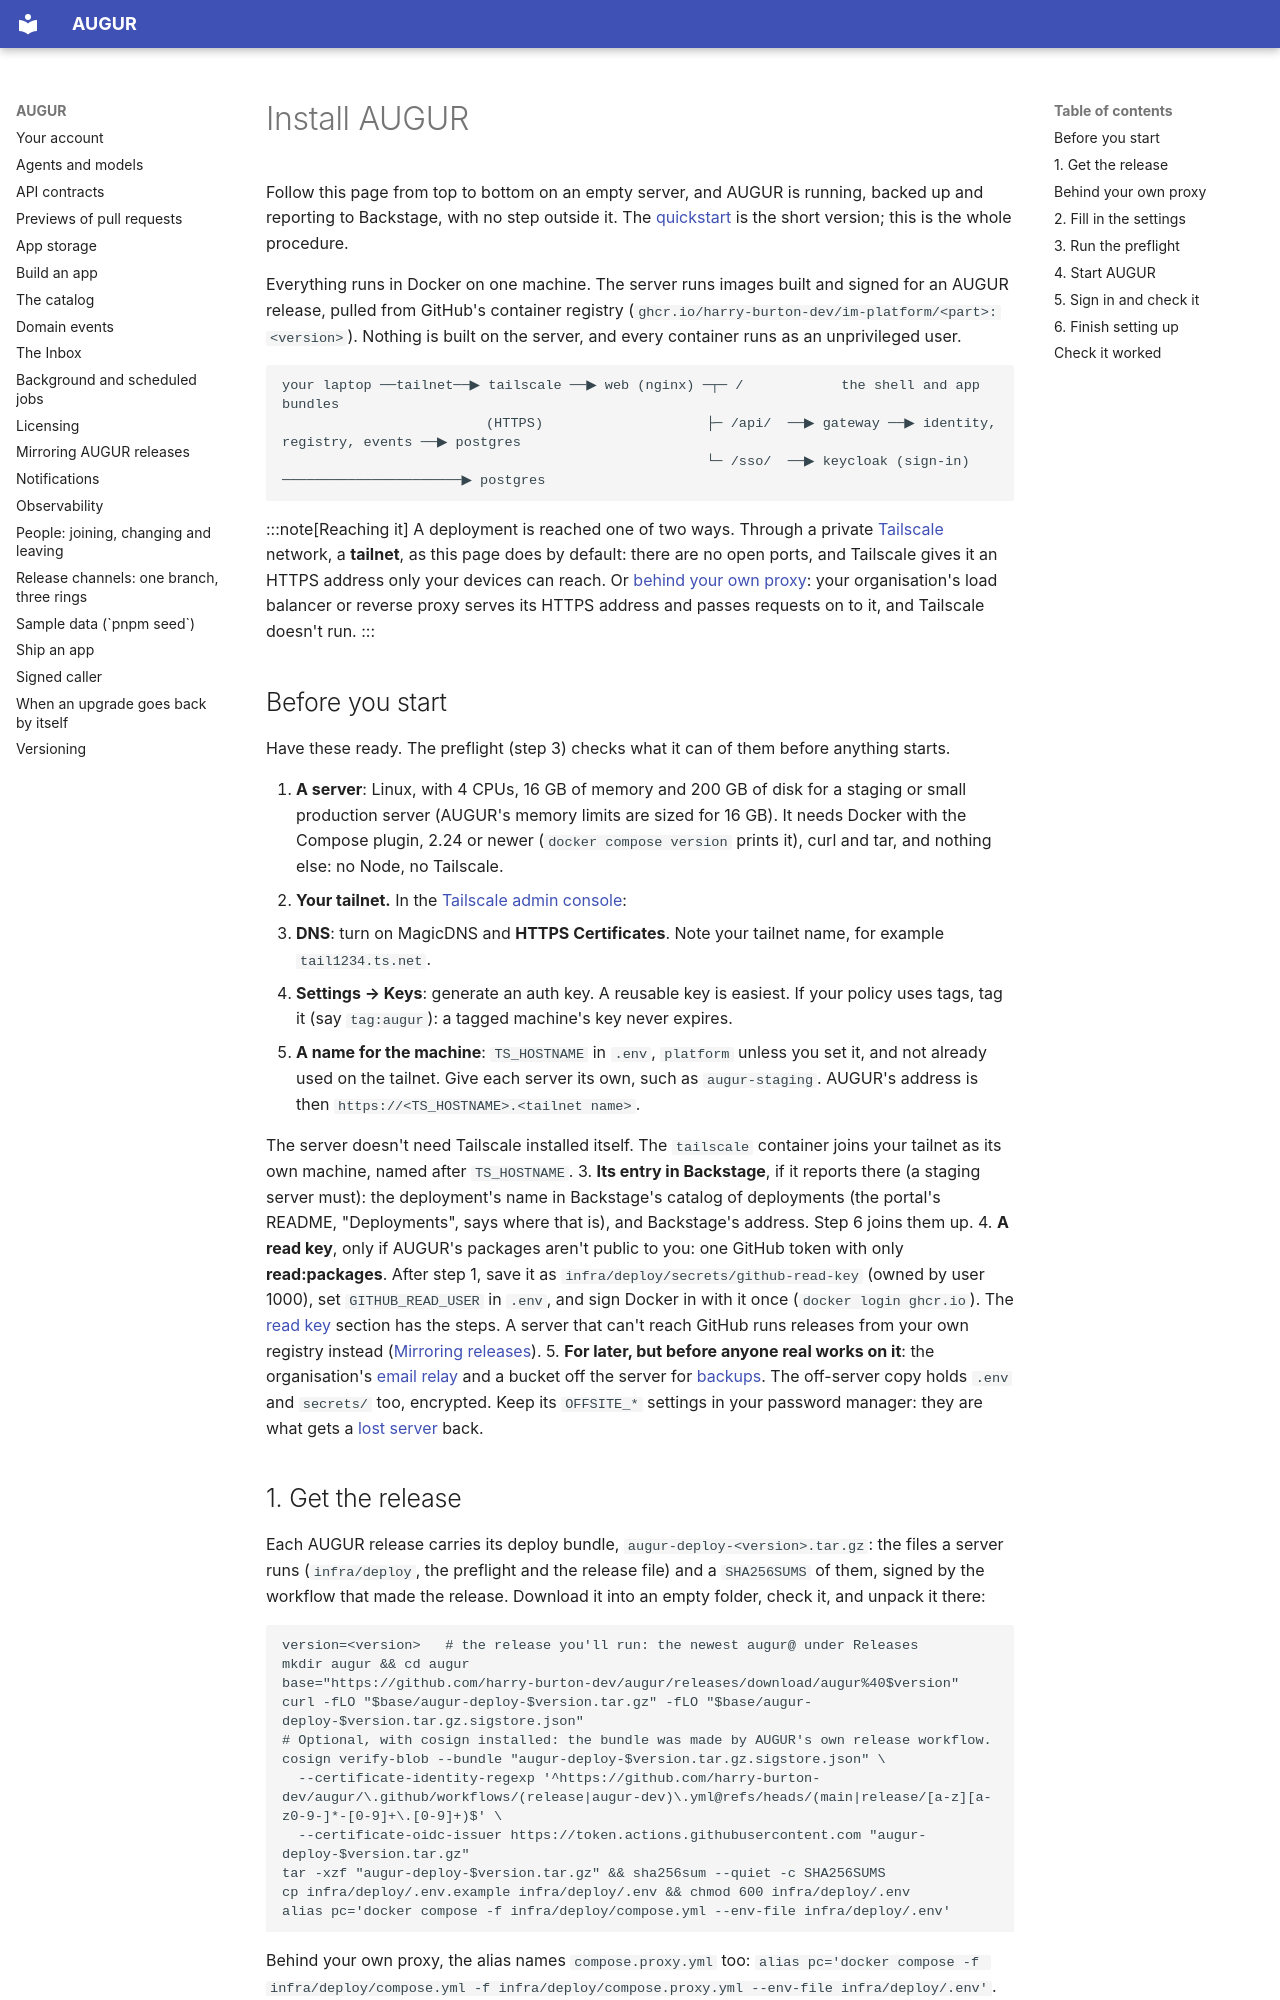

repository: harry-burton-dev/augur · page: src/content/docs/run/install/index.html · generator: mkdocs

---
title: Install AUGUR
description: Install AUGUR on an empty Linux server, private, backed up and reporting, from start to finish.
status: beta
checkedAgainst: 0.24.0
sidebar:
  order: 1
---

Follow this page from top to bottom on an empty server, and AUGUR is running, backed up and reporting to
Backstage, with no step outside it. The [quickstart](../../get-started/quickstart-server/) is the short
version; this is the whole procedure.

Everything runs in Docker on one machine. The server runs images built and signed for an AUGUR release,
pulled from GitHub's container registry (`ghcr.io/harry-burton-dev/im-platform/<part>:<version>`). Nothing
is built on the server, and every container runs as an unprivileged user.

```
your laptop ──tailnet──▶ tailscale ──▶ web (nginx) ─┬─ /            the shell and app bundles
                         (HTTPS)                    ├─ /api/  ──▶ gateway ──▶ identity, registry, events ──▶ postgres
                                                    └─ /sso/  ──▶ keycloak (sign-in) ──────────────────────▶ postgres
```

:::note[Reaching it]
A deployment is reached one of two ways. Through a private [Tailscale](https://tailscale.com) network, a
**tailnet**, as this page does by default: there are no open ports, and Tailscale gives it an HTTPS address
only your devices can reach. Or [behind your own proxy](#behind-your-own-proxy): your organisation's load
balancer or reverse proxy serves its HTTPS address and passes requests on to it, and Tailscale doesn't run.
:::

## Before you start

Have these ready. The preflight (step 3) checks what it can of them before anything starts.

1. **A server**: Linux, with 4 CPUs, 16 GB of memory and 200 GB of disk for a staging or small production
   server (AUGUR's memory limits are sized for 16 GB). It needs Docker with the Compose plugin, 2.24 or newer
   (`docker compose version` prints it), curl and tar, and nothing else: no Node, no Tailscale.
2. **Your tailnet.** In the [Tailscale admin console](https://login.tailscale.com/admin):
   - **DNS**: turn on MagicDNS and **HTTPS Certificates**. Note your tailnet name, for example
     `tail1234.ts.net`.
   - **Settings → Keys**: generate an auth key. A reusable key is easiest. If your policy uses tags, tag it
     (say `tag:augur`): a tagged machine's key never expires.
   - **A name for the machine**: `TS_HOSTNAME` in `.env`, `platform` unless you set it, and not already used
     on the tailnet. Give each server its own, such as `augur-staging`. AUGUR's address is then
     `https://<TS_HOSTNAME>.<tailnet name>`.

   The server doesn't need Tailscale installed itself. The `tailscale` container joins your tailnet as its
   own machine, named after `TS_HOSTNAME`.
3. **Its entry in Backstage**, if it reports there (a staging server must): the deployment's name in
   Backstage's catalog of deployments
   (the portal's README, "Deployments", says where that is), and Backstage's address. Step 6 joins them up.
4. **A read key**, only if AUGUR's packages aren't public to you: one GitHub token with only
   **read:packages**. After step 1, save it as `infra/deploy/secrets/github-read-key` (owned by user 1000),
   set `GITHUB_READ_USER` in `.env`, and sign Docker in with it once (`docker login ghcr.io`). The
   [read key](../releases/#the-read-key) section has the
   steps. A server that can't reach GitHub runs releases from your own registry instead
   ([Mirroring releases](https://github.com/harry-burton-dev/augur/blob/main/docs/mirror.md)).
5. **For later, but before anyone real works on it**: the organisation's [email relay](../email/) and a
   bucket off the server for [backups](../backups/#off-server-copy). The off-server copy holds `.env` and
   `secrets/` too, encrypted. Keep its `OFFSITE_*` settings in your password manager: they are what gets a
   [lost server](../restore-a-lost-server/) back.
